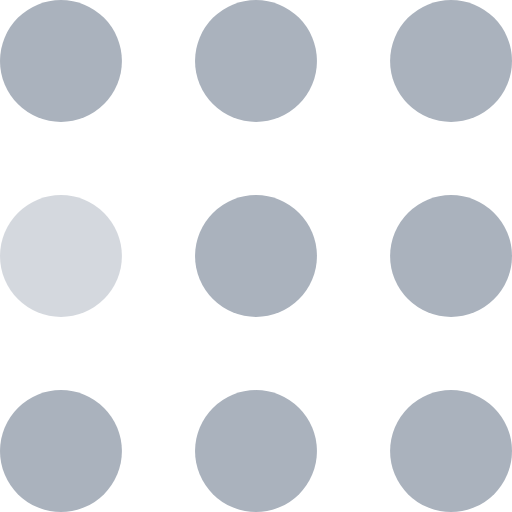
t = 0.00 s
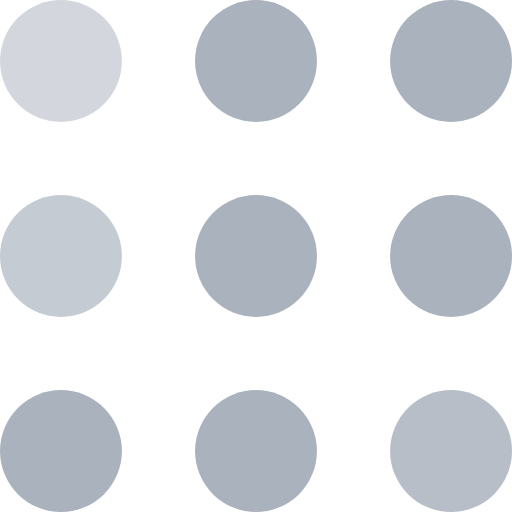
t = 0.30 s
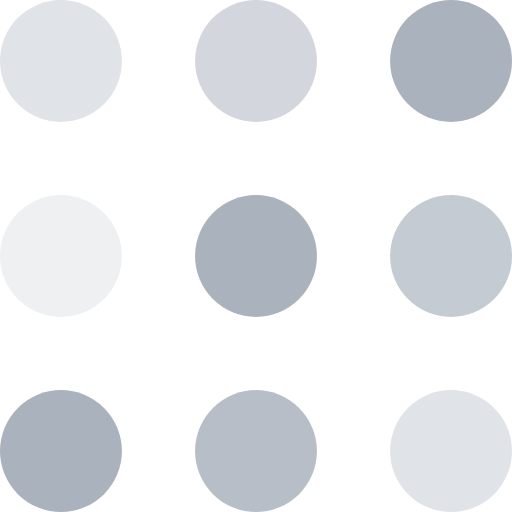
t = 0.60 s
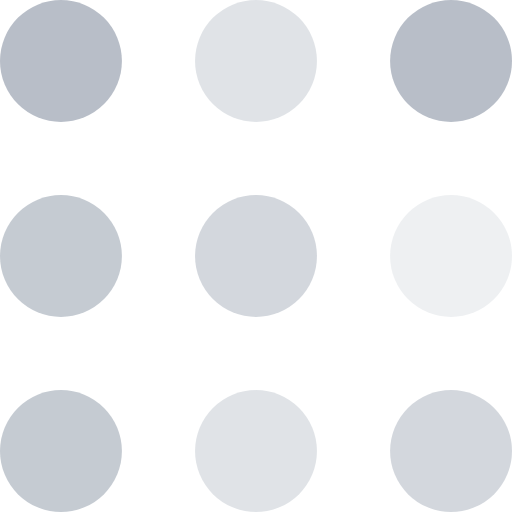
t = 0.90 s
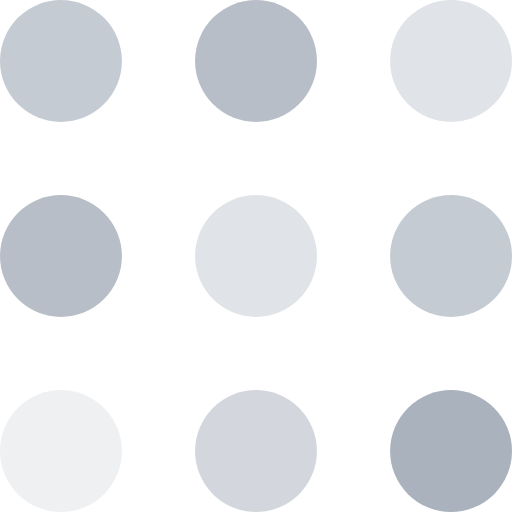
t = 1.20 s
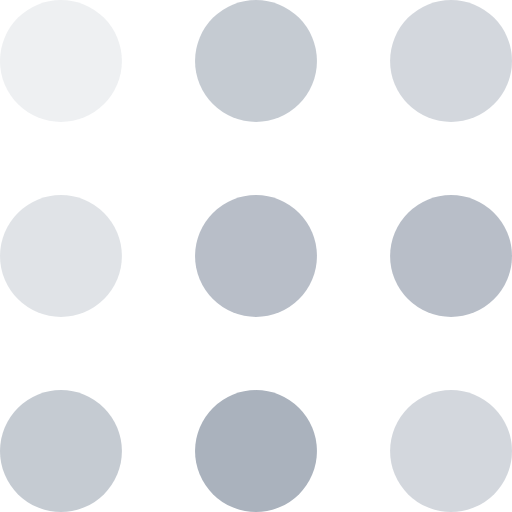
t = 1.50 s

The animated SVG that drew these frames (rendered in a browser with its animation timeline set to each time). Animation: 9 SMIL elements (animate=9); one cycle of 1.80 s, repeats indefinitely.

<svg width="105" height="105" viewBox="0 0 105 105" xmlns="http://www.w3.org/2000/svg" fill="#aab2bd">
    <circle cx="12.5" cy="12.5" r="12.5">
        <animate attributeName="fill-opacity"
         begin="0s" dur="1s"
         values="1;.2;1" calcMode="linear"
         repeatCount="indefinite" />
    </circle>
    <circle cx="12.5" cy="52.5" r="12.5" fill-opacity=".5">
        <animate attributeName="fill-opacity"
         begin="100ms" dur="1s"
         values="1;.2;1" calcMode="linear"
         repeatCount="indefinite" />
    </circle>
    <circle cx="52.5" cy="12.5" r="12.5">
        <animate attributeName="fill-opacity"
         begin="300ms" dur="1s"
         values="1;.2;1" calcMode="linear"
         repeatCount="indefinite" />
    </circle>
    <circle cx="52.5" cy="52.5" r="12.5">
        <animate attributeName="fill-opacity"
         begin="600ms" dur="1s"
         values="1;.2;1" calcMode="linear"
         repeatCount="indefinite" />
    </circle>
    <circle cx="92.5" cy="12.5" r="12.5">
        <animate attributeName="fill-opacity"
         begin="800ms" dur="1s"
         values="1;.2;1" calcMode="linear"
         repeatCount="indefinite" />
    </circle>
    <circle cx="92.5" cy="52.5" r="12.5">
        <animate attributeName="fill-opacity"
         begin="400ms" dur="1s"
         values="1;.2;1" calcMode="linear"
         repeatCount="indefinite" />
    </circle>
    <circle cx="12.5" cy="92.5" r="12.5">
        <animate attributeName="fill-opacity"
         begin="700ms" dur="1s"
         values="1;.2;1" calcMode="linear"
         repeatCount="indefinite" />
    </circle>
    <circle cx="52.5" cy="92.5" r="12.5">
        <animate attributeName="fill-opacity"
         begin="500ms" dur="1s"
         values="1;.2;1" calcMode="linear"
         repeatCount="indefinite" />
    </circle>
    <circle cx="92.5" cy="92.5" r="12.5">
        <animate attributeName="fill-opacity"
         begin="200ms" dur="1s"
         values="1;.2;1" calcMode="linear"
         repeatCount="indefinite" />
    </circle>
</svg>
